2-way image classification set "data" from GitHub (cookiebouquets/PurrceptronCV); label vocabulary: empty, full.

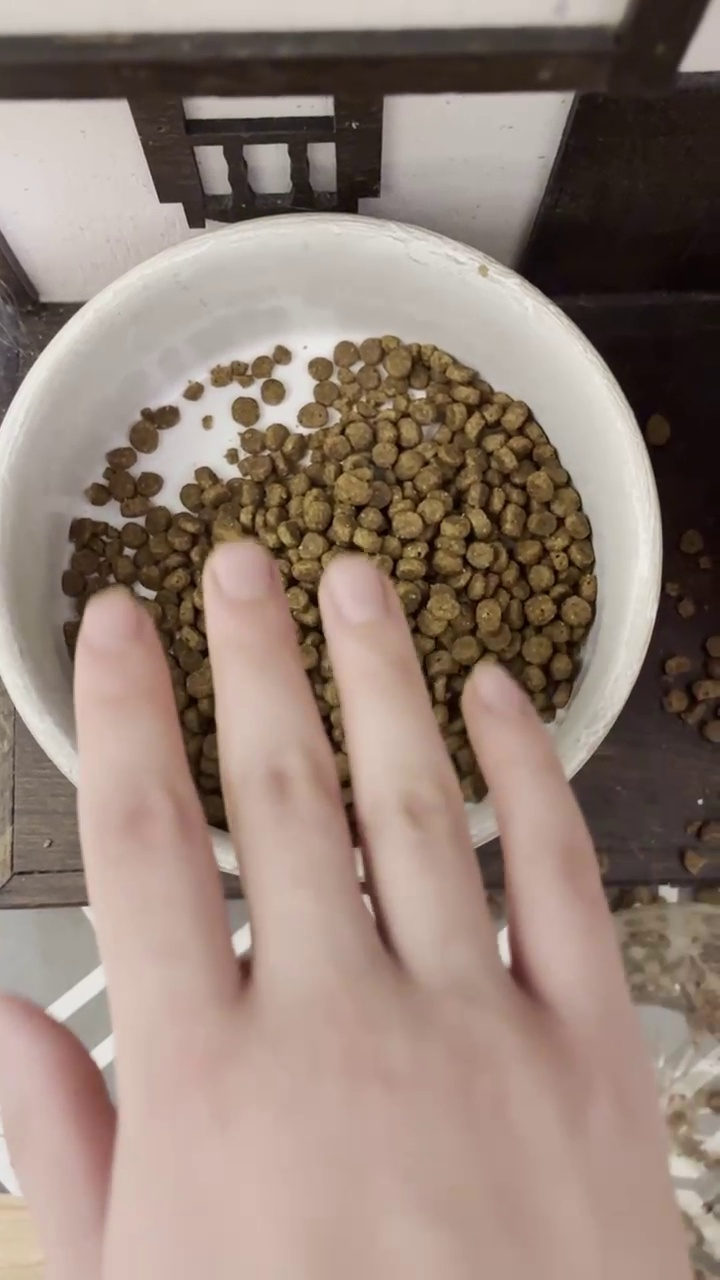
Label: full

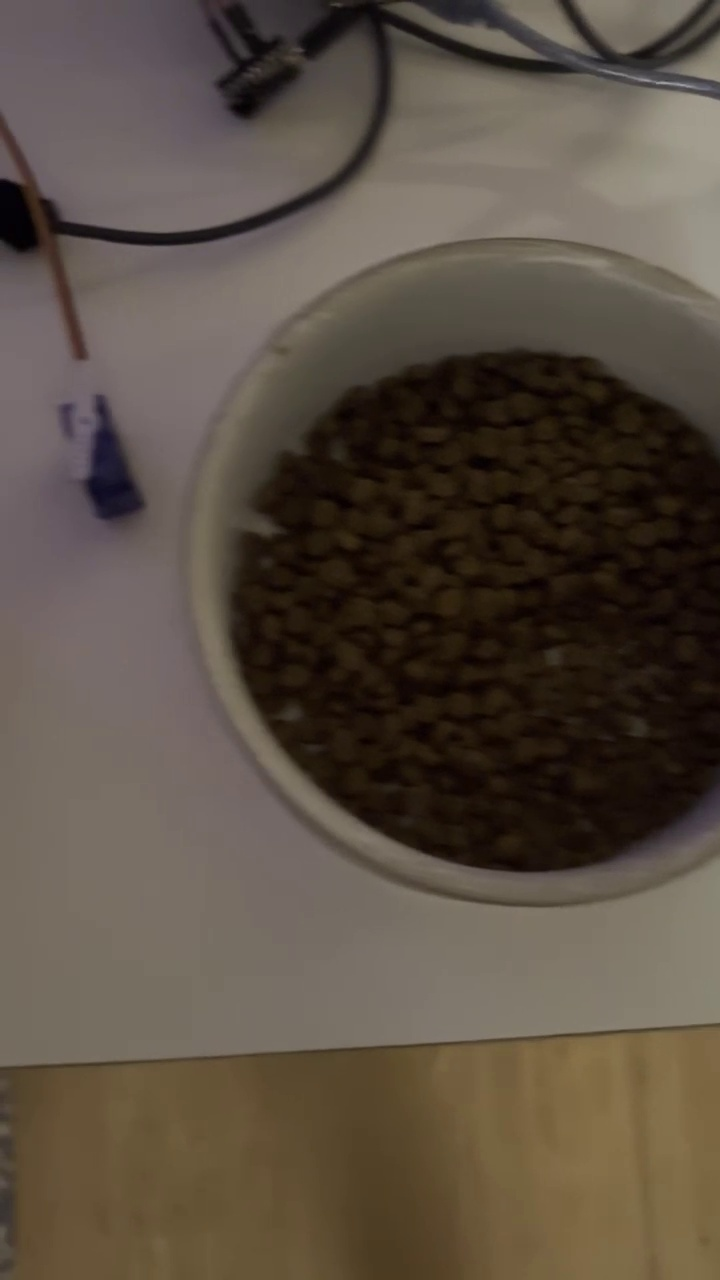
Label: full

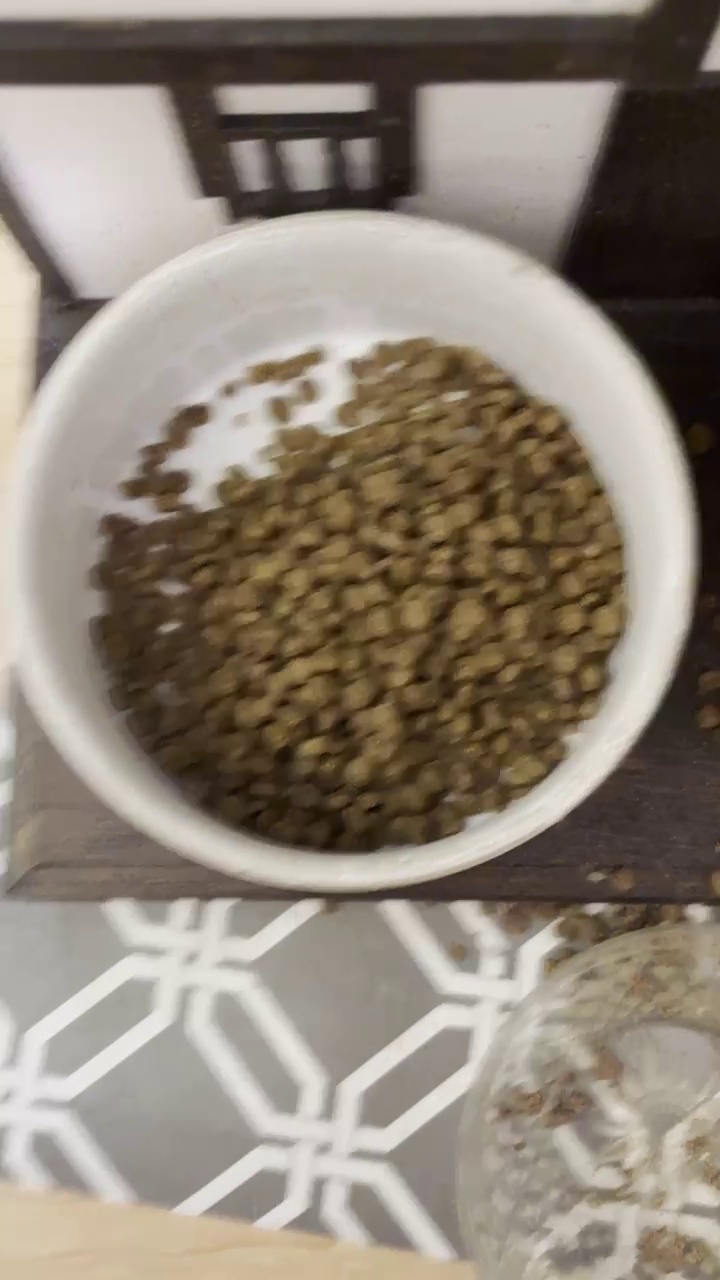
Label: full

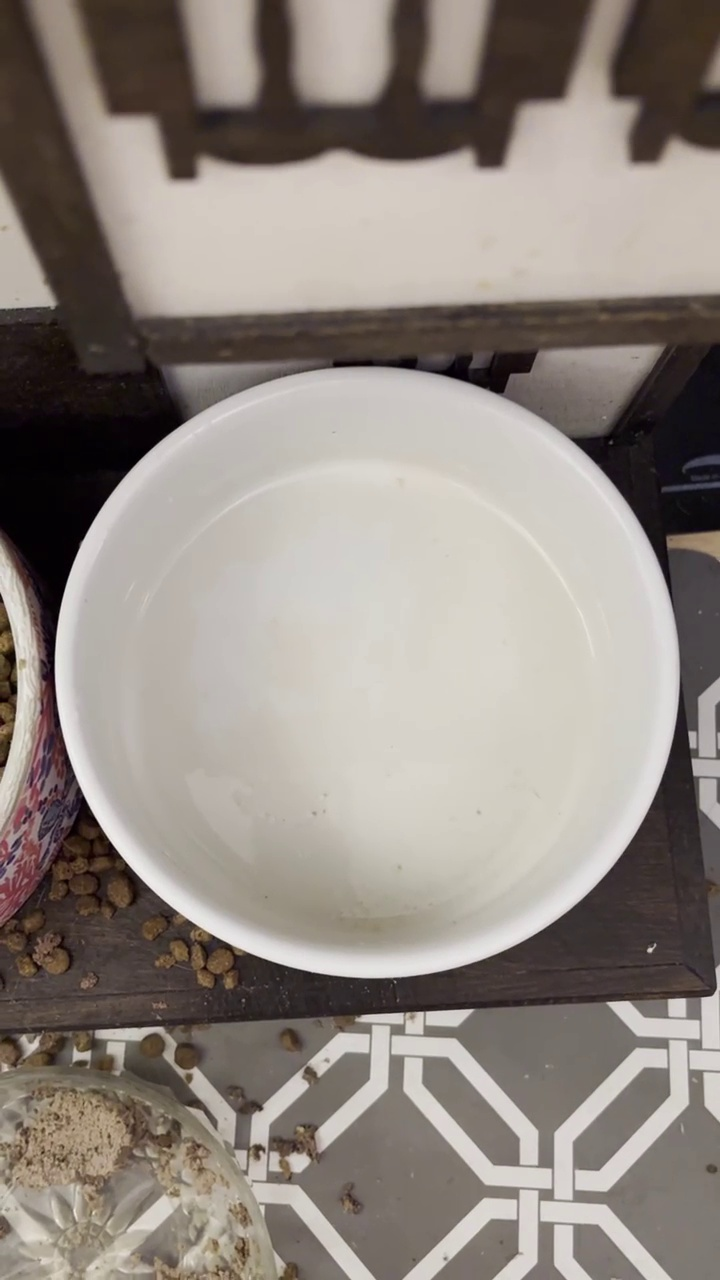
Label: empty

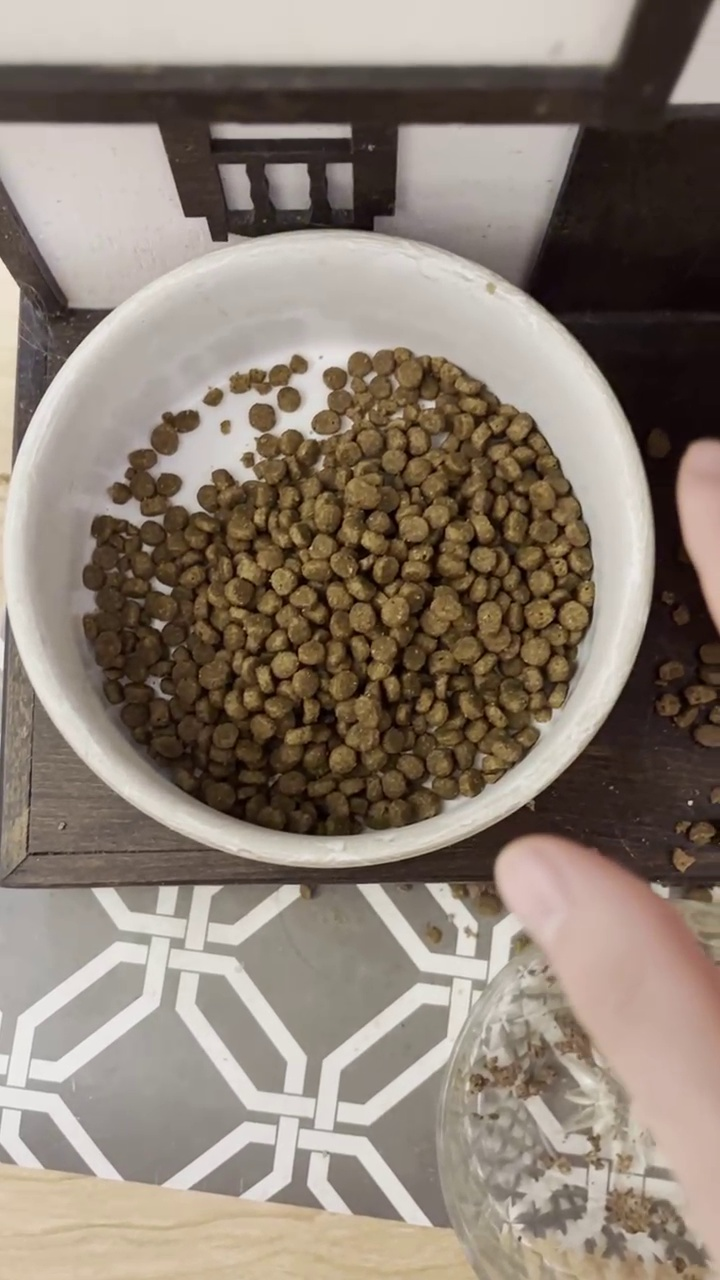
Label: full

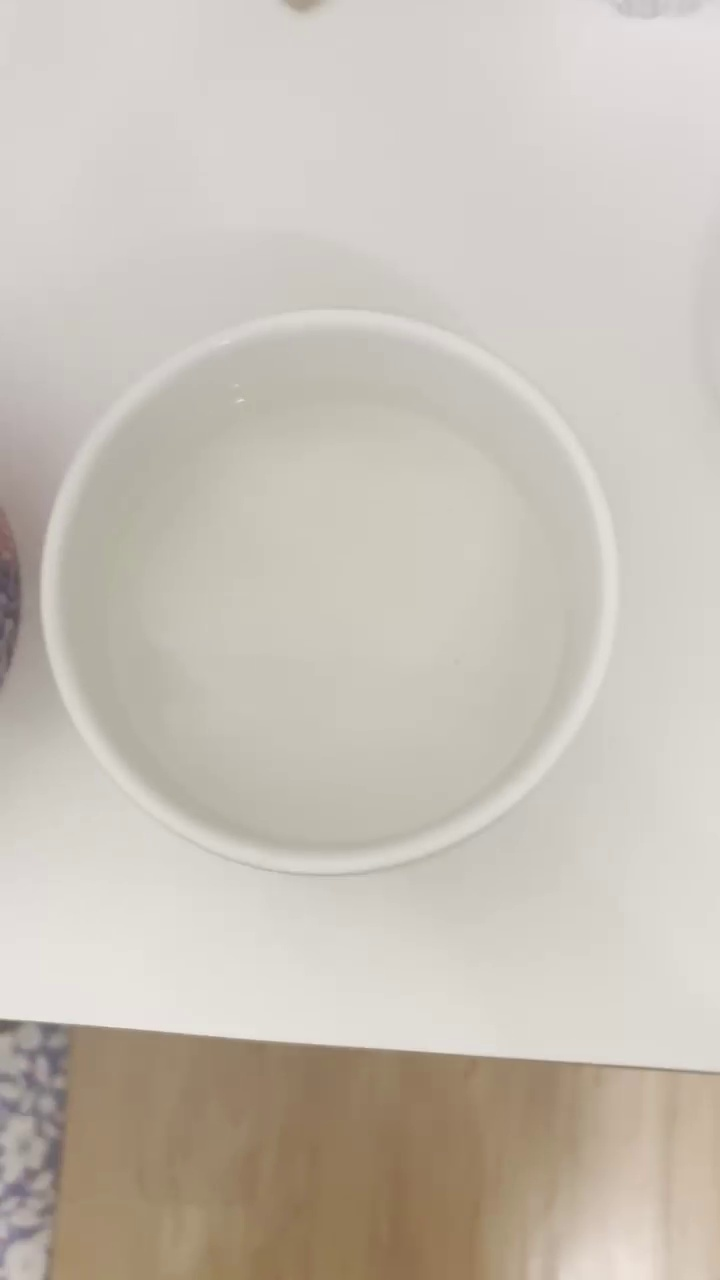
Label: empty
